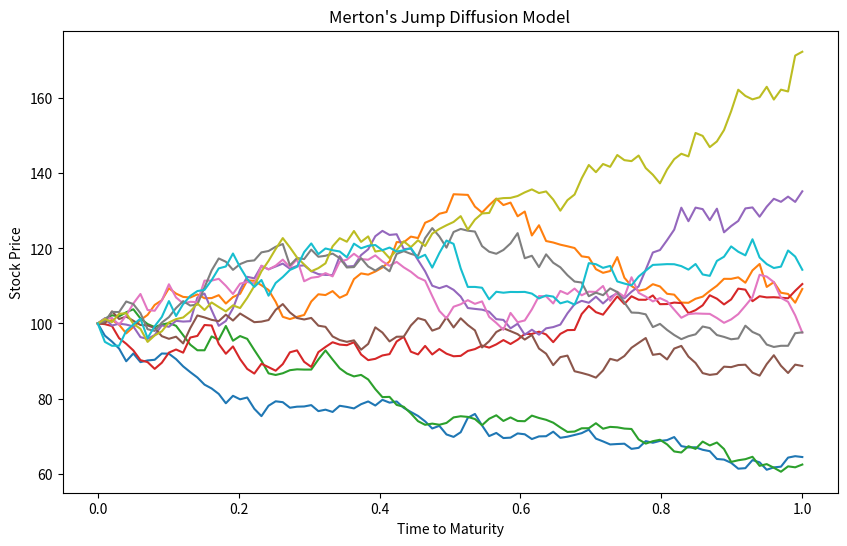

Source code (Python):
import numpy as np
import matplotlib.pyplot as plt

def merton_jump_diffusion(S0, r, sigma, lam, mu_j, sigma_j, T, dt, num_simulations):
    """
    Simulate stock prices using Merton's Jump Diffusion model.

    S0: Initial stock price
    r: Risk-free rate
    sigma: Volatility of stock
    lam: Expected number of jumps per unit time
    mu_j: Mean of jump size
    sigma_j: Volatility of jump size
    T: Time to maturity
    dt: Time increment
    num_simulations: Number of simulations
    """
    num_steps = int(T / dt)
    jump_diffusion_paths = np.zeros((num_simulations, num_steps))
    jump_diffusion_paths[:, 0] = S0

    for t in range(1, num_steps):
        # Standard Brownian motion
        dW = np.sqrt(dt) * np.random.randn(num_simulations)
        
        # Poisson process for the number of jumps
        n_jumps = np.random.poisson(lam * dt, num_simulations)
        
        # Calculate jump sizes
        jump_sizes = np.zeros(num_simulations)
        for i in range(num_simulations):
            for _ in range(n_jumps[i]):
                jump_sizes[i] += np.random.normal(mu_j, sigma_j)
        
        # Merton's jump diffusion model
        dS = (r - lam * (np.exp(mu_j + 0.5 * sigma_j**2) - 1)) * jump_diffusion_paths[:, t-1] * dt
        dS += sigma * jump_diffusion_paths[:, t-1] * dW
        dS += jump_diffusion_paths[:, t-1] * (np.exp(jump_sizes) - 1)
        jump_diffusion_paths[:, t] = jump_diffusion_paths[:, t-1] + dS

    return jump_diffusion_paths

def main():
    # Parameters
    S0 = 100
    r = 0.05
    sigma = 0.2
    lam = 0.1
    mu_j = -0.1
    sigma_j = 0.1
    T = 1.0
    dt = 0.01
    num_simulations = 10
    
    jump_diffusion_paths = merton_jump_diffusion(S0, r, sigma, lam, mu_j, sigma_j, T, dt, num_simulations)

    plt.figure(figsize=(10, 6))
    for i in range(num_simulations):
        plt.plot(np.linspace(0, T, int(T / dt)), jump_diffusion_paths[i, :])
    plt.title("Merton's Jump Diffusion Model")
    plt.xlabel("Time to Maturity")
    plt.ylabel("Stock Price")
    plt.show()

if __name__ == "__main__":
    main()
